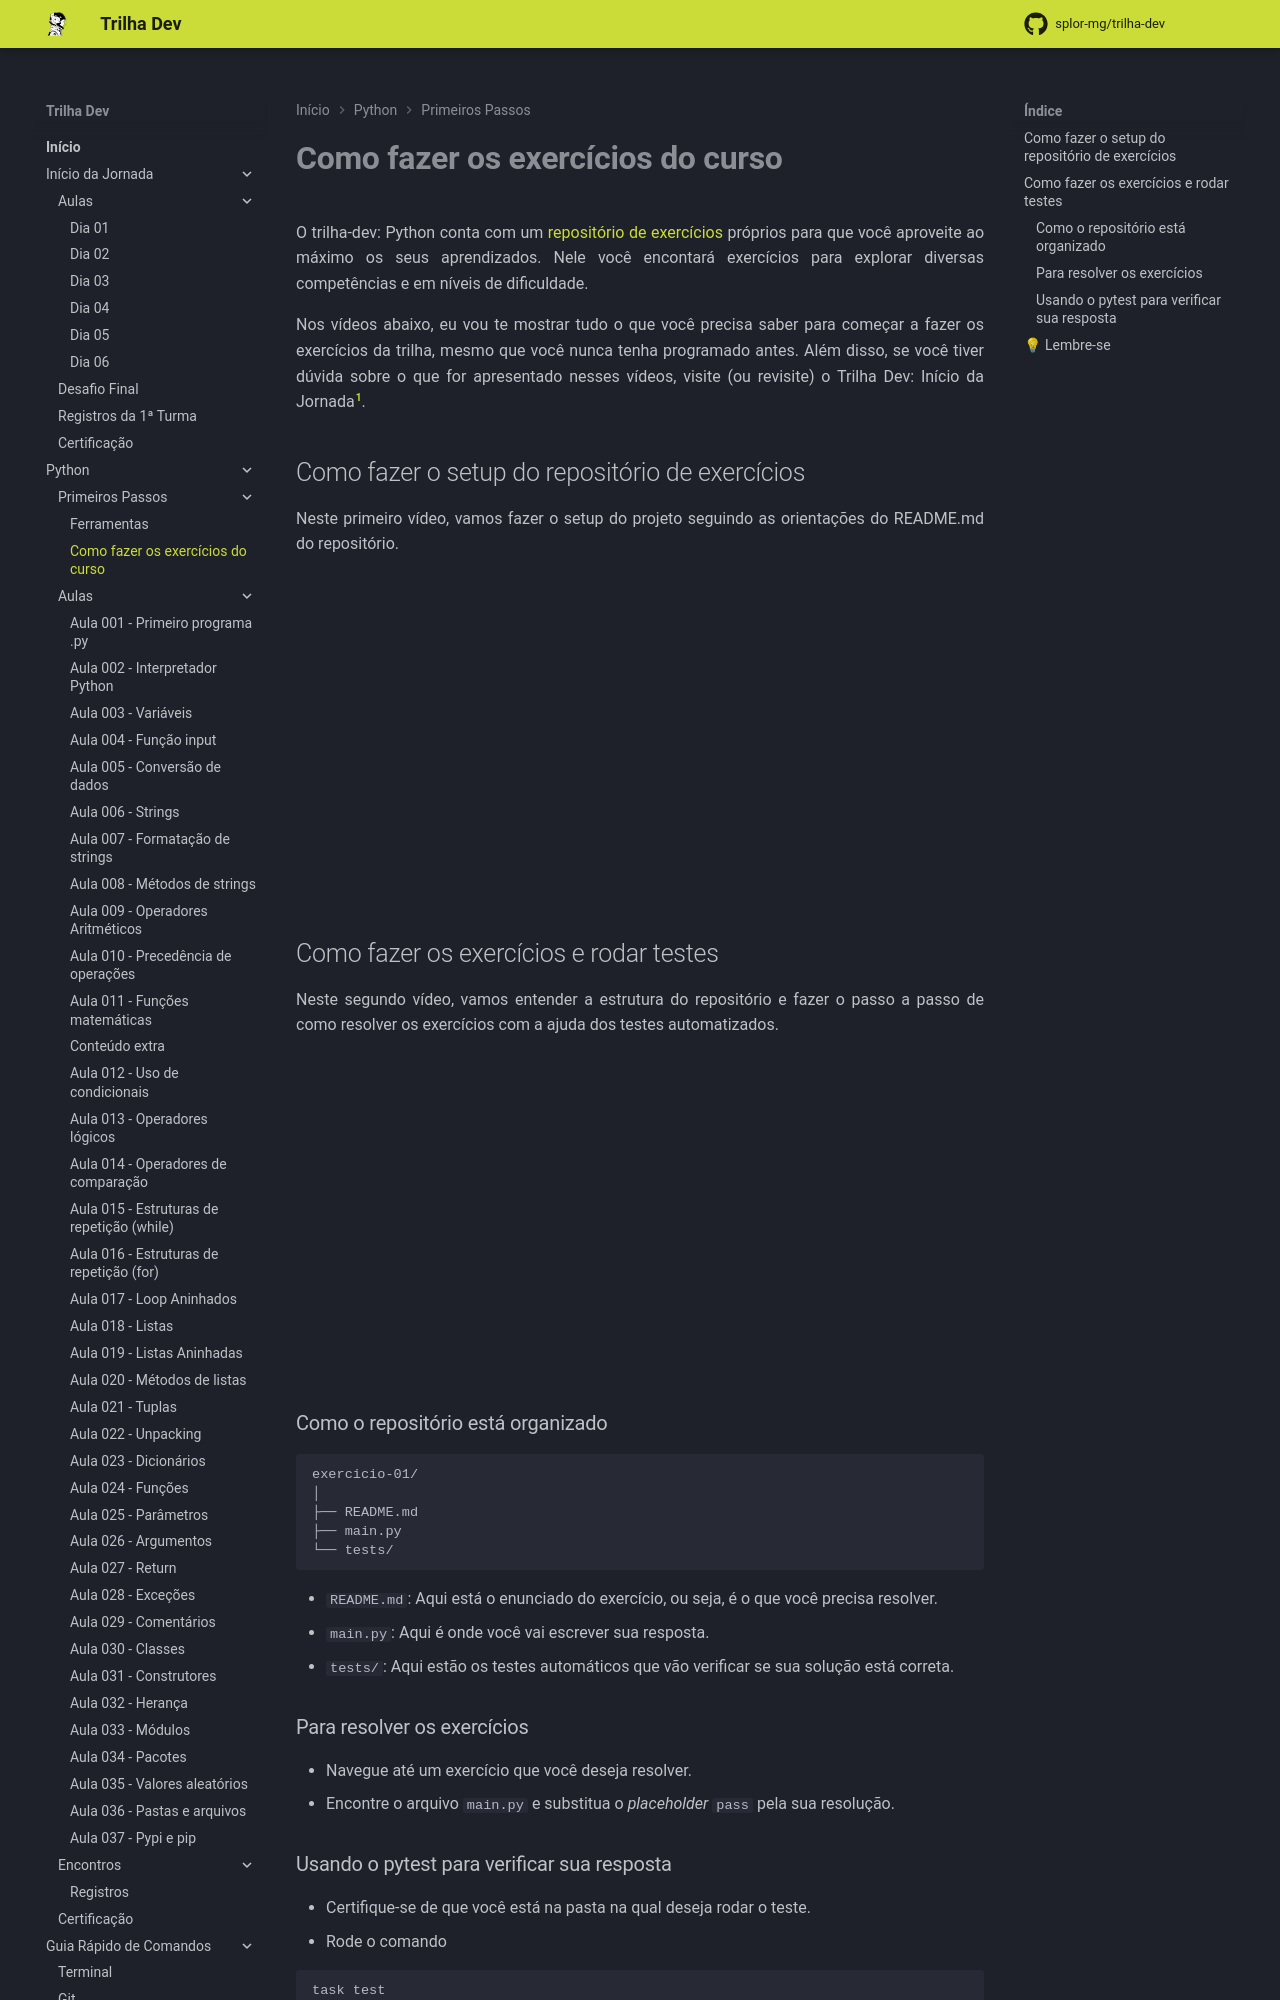

repository: splor-mg/trilha-dev · page: main/python/primeiros_passos/setup_repo_exercicios/index.html · generator: mkdocs

---
comments: true
---
# **Como fazer os exercícios do curso**

O trilha-dev: Python conta com um [repositório de exercícios](https://github.com/splor-mg/exercicios-python) próprios para que você aproveite ao máximo os seus aprendizados. Nele você encontará exercícios para explorar diversas competências e em níveis de dificuldade.

Nos vídeos abaixo, eu vou te mostrar tudo o que você precisa saber para começar a fazer os exercícios da trilha, mesmo que você nunca tenha programado antes.
Além disso, se você tiver dúvida sobre o que for apresentado nesses vídeos, visite (ou revisite) o Trilha Dev: Início da Jornada[^1].


[^1]:
--8<-- "docs/assets/partials/nao_se_preocupe.md"

## Como fazer o setup do repositório de exercícios

Neste primeiro vídeo, vamos fazer o setup do projeto seguindo as orientações do README.md do repositório.

<iframe width="560" height="315" src="https://www.youtube.com/embed/ftAtqfZ4GW8?si=6XjFfzSqeVCa2CuS" title="YouTube video player" frameborder="0" allow="accelerometer; autoplay; clipboard-write; encrypted-media; gyroscope; picture-in-picture; web-share" referrerpolicy="strict-origin-when-cross-origin" allowfullscreen></iframe>

## Como fazer os exercícios e rodar testes

Neste segundo vídeo, vamos entender a estrutura do repositório e fazer o passo a passo de como resolver os exercícios com a ajuda dos testes automatizados.

<iframe width="560" height="315" src="https://www.youtube.com/embed/Up50Nytue9s?si=7enSjmhWpQiUut5P" title="YouTube video player" frameborder="0" allow="accelerometer; autoplay; clipboard-write; encrypted-media; gyroscope; picture-in-picture; web-share" referrerpolicy="strict-origin-when-cross-origin" allowfullscreen></iframe>

### Como o repositório está organizado

```
exercicio-01/
│
├── README.md
├── main.py
└── tests/
```

- `README.md`: Aqui está o enunciado do exercício, ou seja, é o que você precisa resolver.
- `main.py`: Aqui é onde você vai escrever sua resposta.
- `tests/`: Aqui estão os testes automáticos que vão verificar se sua solução está correta.
